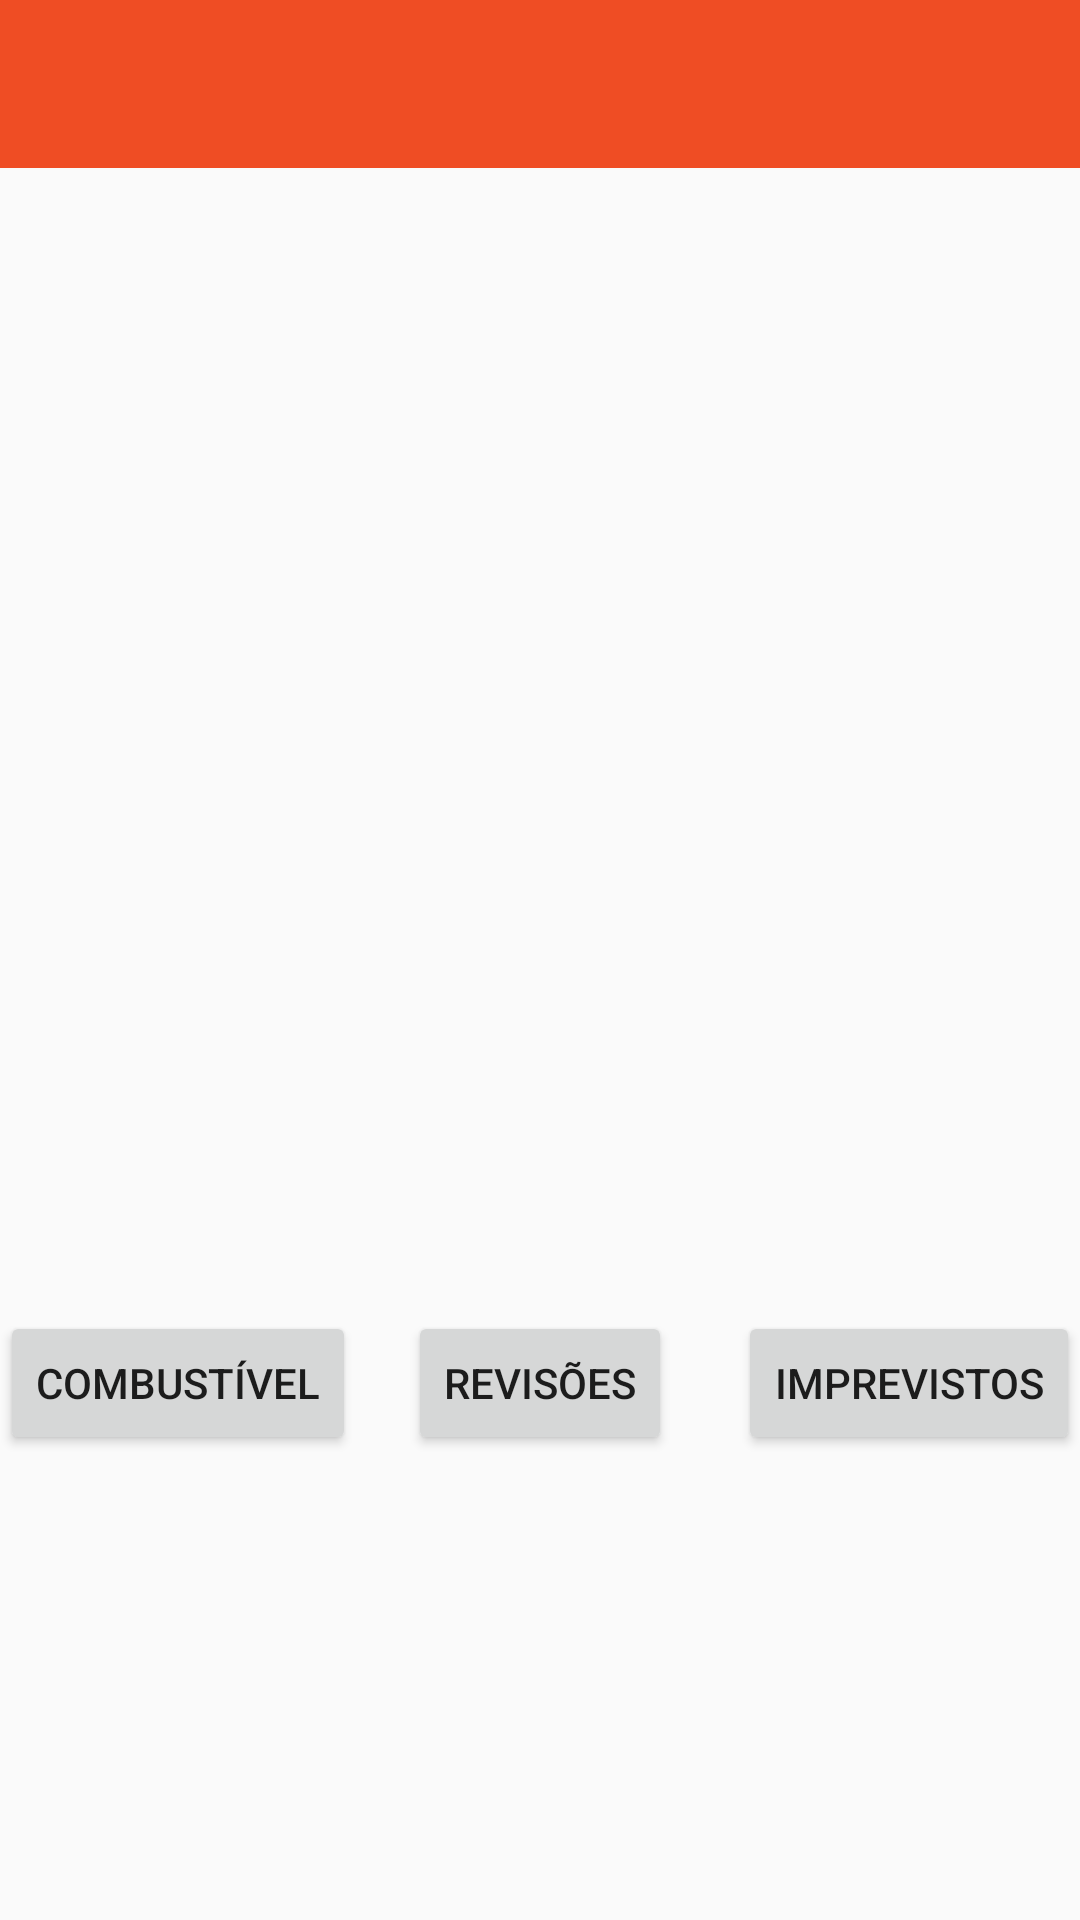

Android layout source for this screen:
<!-- AndroidManifest.xml: application theme AppTheme -->
<!-- res/layout/activity_despesas.xml -->
<?xml version="1.0" encoding="utf-8"?>
<RelativeLayout xmlns:android="http://schemas.android.com/apk/res/android"
    xmlns:app="http://schemas.android.com/apk/res-auto"
    xmlns:tools="http://schemas.android.com/tools"
    android:layout_width="match_parent"
    android:layout_height="match_parent"
    tools:context="br.com.custocar.custocar.DespesasActivity">

    <android.support.v7.widget.Toolbar
        android:id="@+id/toolbar"
        android:layout_width="match_parent"
        android:layout_height="wrap_content"
        android:background="@color/custocar"
        />


    <Button
        android:id="@+id/button_combustivel"
        android:layout_width="wrap_content"
        android:layout_height="wrap_content"
        android:text="Combustível"
        tools:layout_editor_absoluteX="177dp"
        tools:layout_editor_absoluteY="288dp"
        android:layout_marginBottom="155dp"
        android:layout_alignParentBottom="true"
        android:layout_alignParentStart="true" />

    <Button
        android:id="@+id/button_revisao"
        android:layout_width="wrap_content"
        android:layout_height="wrap_content"
        android:text="Revisões"
        android:layout_alignBaseline="@+id/button_combustivel"
        android:layout_alignBottom="@+id/button_combustivel"
        android:layout_centerHorizontal="true" />

    <Button
        android:id="@+id/button_imprevistos"
        android:layout_width="wrap_content"
        android:layout_height="wrap_content"
        android:text="Imprevistos"
        android:layout_alignBaseline="@+id/button_revisao"
        android:layout_alignBottom="@+id/button_revisao"
        android:layout_alignParentEnd="true" />

</RelativeLayout>
<!-- resources referenced by this layout -->
<resources>
  <color name="custocar">#ef4d24</color>
  <style name="AppTheme" parent="Theme.AppCompat.Light.NoActionBar">
          
          <item name="colorPrimary">@color/custocar</item>
          <item name="colorPrimaryDark">@color/custocar</item>
          <item name="colorAccent">@color/colorAccent</item>
      </style>
  <color name="colorAccent">#FF4081</color>
</resources>
